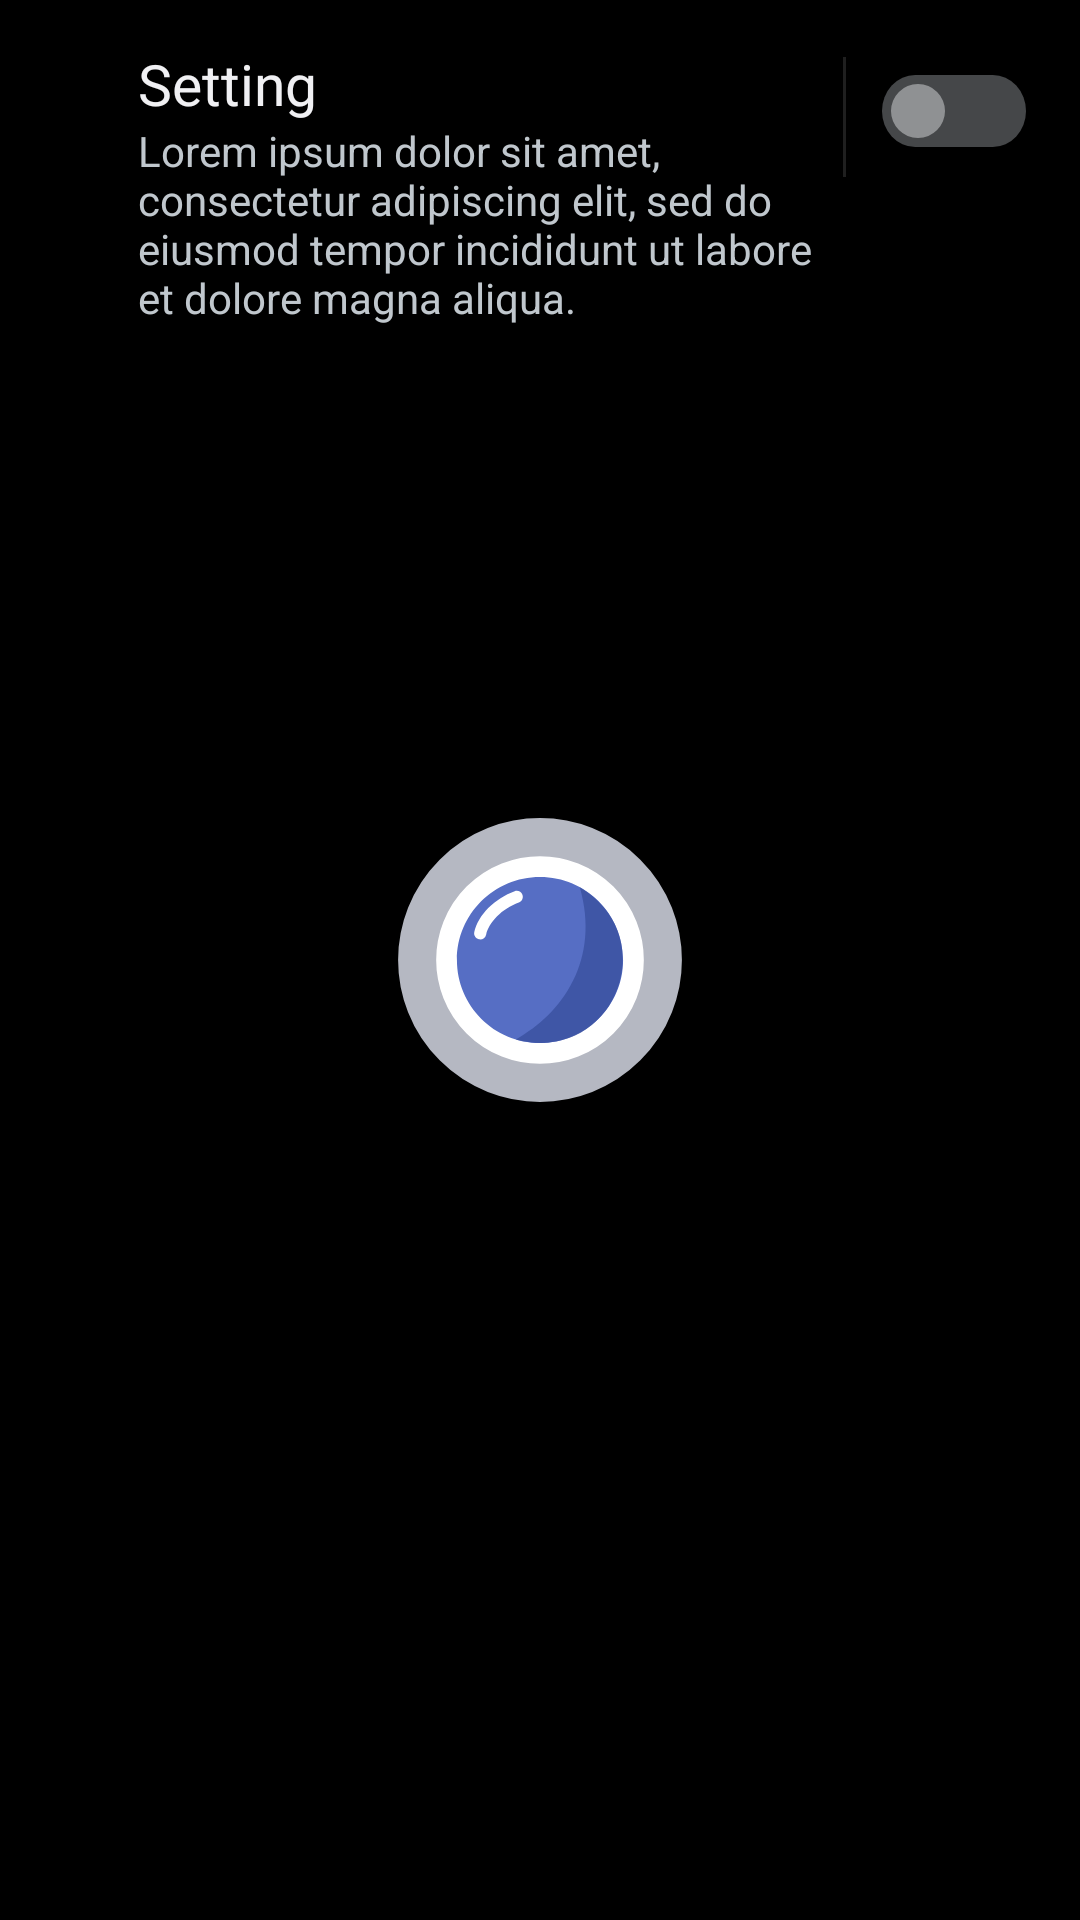

Here is an Android app screen rendered from its layout file. Give the layout XML and the strings, colors and styles it references.
<!-- AndroidManifest.xml: application theme splash -->
<!-- res/layout/settings_content_switchable.xml -->
<?xml version="1.0" encoding="utf-8"?>
<RelativeLayout xmlns:android="http://schemas.android.com/apk/res/android"
    xmlns:app="http://schemas.android.com/apk/res-auto"
    android:id="@+id/rl1"
    android:layout_width="match_parent"
    android:layout_height="match_parent"
    android:paddingVertical="15dp"
    android:paddingStart="46dp"
    android:paddingEnd="18dp">

    <TextView
        android:id="@+id/s_heading"
        android:layout_width="wrap_content"
        android:layout_height="wrap_content"
        android:ellipsize="marquee"
        android:marqueeRepeatLimit="marquee_forever"
        android:text="Setting"
        android:textColor="@color/md3_neutral1_50"
        android:textSize="19sp" />

    <TextView
        android:id="@+id/s_description"
        android:layout_width="wrap_content"
        android:layout_height="wrap_content"
        android:layout_below="@id/s_heading"
        android:layout_alignStart="@id/s_heading"
        android:layout_toStartOf="@id/divider"
        android:paddingStart="0dp"
        android:paddingEnd="6dp"
        android:text="Lorem ipsum dolor sit amet, consectetur adipiscing elit, sed do eiusmod tempor incididunt ut labore et dolore magna aliqua."
        android:textColor="@color/md3_neutral2_200"
        android:textSize="14sp" />

    <com.google.android.material.divider.MaterialDivider
        android:id="@+id/divider"
        android:layout_width="1dp"
        android:layout_height="40dp"
        android:layout_marginTop="4dp"
        android:layout_marginEnd="12dp"
        android:layout_toStartOf="@id/custom_switch" />

    <androidx.appcompat.widget.SwitchCompat
        android:id="@+id/custom_switch"
        style="@style/Widget.AppCompat.CompoundButton.Switch"
        android:layout_width="48dp"
        android:layout_height="24dp"
        android:layout_alignParentEnd="true"
        android:layout_marginTop="10dp"
        android:thumb="@drawable/ic_switch_thumb"
        app:thumbTint="@drawable/setting_switch_thumb"
        app:track="@drawable/ic_switch_track"
        app:trackTint="@drawable/setting_switch_track" />
</RelativeLayout>
<!-- resources referenced by this layout -->
<resources>
  <color name="md3_neutral1_50">#ebecf1</color>
  <color name="md3_neutral2_200">#ebecf1</color>
  <!-- drawable ic_switch_thumb (drawable-v24) -->
  <vector xmlns:android="http://schemas.android.com/apk/res/android"
      android:width="24dp"
      android:height="24dp"
      android:viewportWidth="24"
      android:viewportHeight="24">
    <path
        android:pathData="M12,12m-12,0a12,12 0,1 1,24 0a12,12 0,1 1,-24 0"
        android:fillColor="#007B4A30"/>
    <path
        android:pathData="M12,12m-9,0a9,9 0,1 1,18 0a9,9 0,1 1,-18 0"
        android:fillColor="#E4E4E4"/>
  </vector>
  <!-- drawable ic_switch_track (drawable-v24) -->
  <vector xmlns:android="http://schemas.android.com/apk/res/android"
      android:width="52dp"
      android:height="24dp"
      android:viewportWidth="52"
      android:viewportHeight="24">
    <path
        android:pathData="M12,0L40,0A12,12 0,0 1,52 12L52,12A12,12 0,0 1,40 24L12,24A12,12 0,0 1,0 12L0,12A12,12 0,0 1,12 0z"
        android:fillColor="#555555"/>
    <path
        android:pathData="M10.8,11.657L14.3355,15.1925"
        android:strokeWidth="1.4"
        android:fillColor="#00000000"
        android:strokeColor="#fff"
        android:strokeLineCap="round"/>
    <path
        android:pathData="M14.3355,15.1925L19.9924,9.5357"
        android:strokeWidth="1.4"
        android:fillColor="#00000000"
        android:strokeColor="#fff"
        android:strokeLineCap="round"/>
  
  </vector>
  <!-- drawable setting_switch_thumb (drawable) -->
  <?xml version="1.0" encoding="utf-8"?>
  <selector xmlns:android="http://schemas.android.com/apk/res/android">
      <item android:color="@color/md3_accent2_100" android:state_checked="true"/>
      <item android:color="@color/md3_neutral1_400" android:state_checked="false"/>
  </selector>
  <!-- drawable setting_switch_track (drawable) -->
  <?xml version="1.0" encoding="utf-8"?>
  <selector xmlns:android="http://schemas.android.com/apk/res/android">
      <item android:color="@color/md3_accent2_500" android:state_checked="true"/>
      <item android:color="@color/md3_neutral1_700" android:state_checked="false"/>
  </selector>
  <style name="splash" parent="Theme.MaterialComponents.NoActionBar.Bridge">
          <item name="android:windowBackground">@drawable/splash</item>
      </style>
  <color name="md3_accent2_100">#D2DFFF</color>
  <color name="md3_neutral1_400">@color/white</color>
  <color name="md3_accent2_500">#707A8C</color>
  <color name="md3_neutral1_700">#3B3C40</color>
  <!-- drawable splash (drawable) -->
  <?xml version="1.0" encoding="utf-8"?>
  <layer-list xmlns:android="http://schemas.android.com/apk/res/android">
      <item>
          <shape android:shape="rectangle">
              <solid android:color="@color/black"/>
          </shape>
      </item>
      <item
          android:width="80dp"
          android:height="80dp"
          android:gravity="center">
          <shape android:shape="oval">
              <solid android:color="@color/white"/>
          </shape>
      </item>
      <item
          android:drawable="@drawable/ic_launcher_foreground"
          android:width ="180dp"
          android:height="180dp"
          android:gravity="center"
          >
      </item>
  </layer-list>
  <color name="white">#FFFFFFFF</color>
  <color name="black">#FF000000</color>
</resources>
